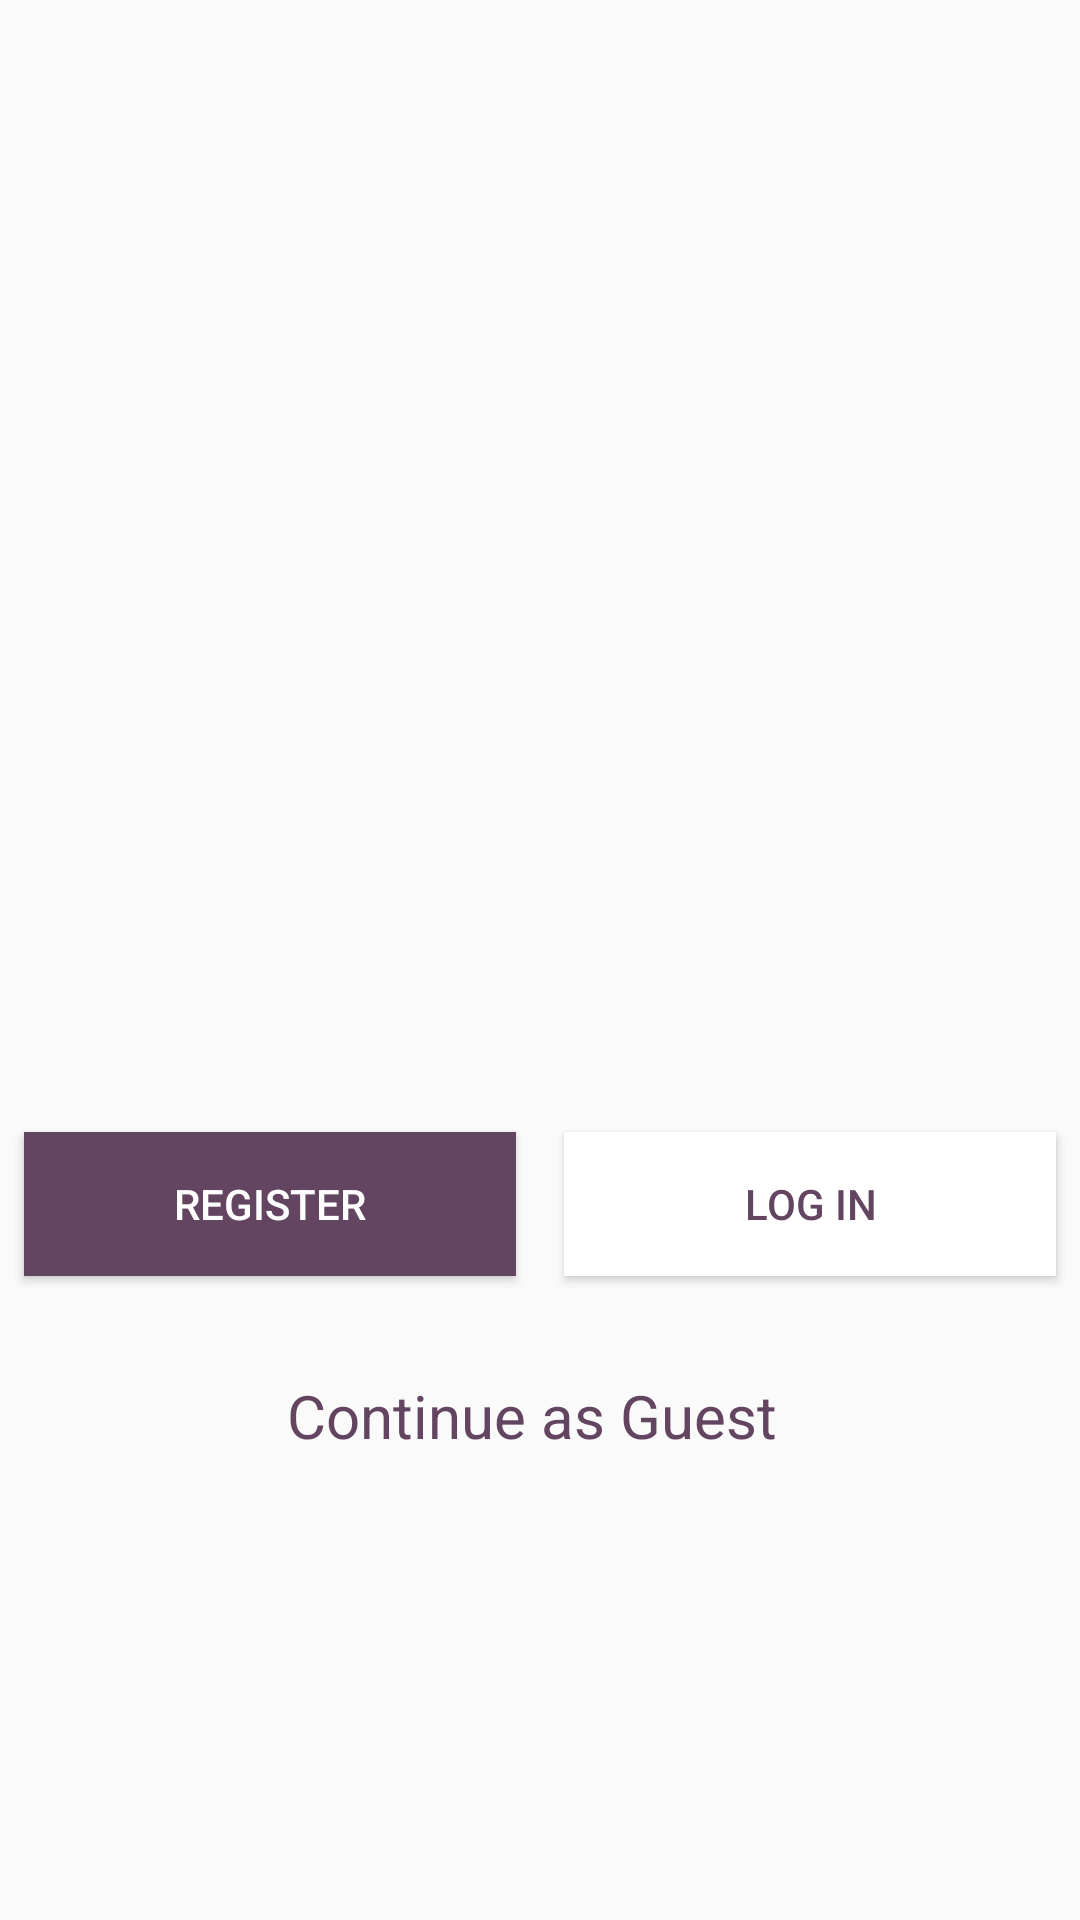

Here is an Android app screen rendered from its layout file. Give the layout XML and the strings, colors and styles it references.
<!-- AndroidManifest.xml: application theme AppTheme -->
<!-- res/layout/activity_main.xml -->
<?xml version="1.0" encoding="utf-8"?>
<LinearLayout xmlns:android="http://schemas.android.com/apk/res/android"
    xmlns:app="http://schemas.android.com/apk/res-auto"
    xmlns:tools="http://schemas.android.com/tools"
    android:layout_width="match_parent"
    android:layout_height="match_parent"
    android:orientation="vertical"
    tools:context="com.example.capstone.furniturestore.MainActivity">




        <ImageView
            android:layout_width="match_parent"
            android:layout_height="300dp"
            android:layout_marginBottom="10dp"
            android:src="@drawable/home_page"/>

        <TextView
            android:layout_marginTop="10dp"
            android:gravity="center"
            android:textStyle="bold"
            android:textSize="22dp"
            android:textColor="@color/colorPrimaryDark"
            android:id="@+id/txtSlogan"
            android:layout_width="match_parent"
            android:layout_height="wrap_content" />





        <LinearLayout
            android:layout_marginTop="20dp"
            android:layout_width="match_parent"
            android:layout_height="wrap_content"
            android:weightSum="2"
            android:orientation="horizontal">



        <Button
            android:id="@+id/btnSignUp"
            android:background="@color/appTheme"
            android:textColor="@color/white"
            android:layout_weight="1"
            android:layout_margin="8dp"
            android:layout_width="0dp"
            android:layout_height="wrap_content"
            android:text="Register" />
        <Button
            android:background="@color/white"
            android:textColor="@color/appTheme"

            android:id="@+id/btnLogin"
            android:layout_weight="1"
            android:layout_margin="8dp"
            android:layout_width="0dp"
            android:layout_height="wrap_content"
            android:text="LOG IN" />

    </LinearLayout>

    <LinearLayout
        android:layout_width="wrap_content"
        android:layout_height="wrap_content"
        android:layout_gravity="center|bottom"
        android:layout_marginTop="25dp">

        <TextView
            android:id="@+id/txtlinkGuest"
            android:layout_width="wrap_content"
            android:layout_height="wrap_content"
            android:textColor="@color/appTheme"
            android:text="Continue as Guest "
            android:textSize="20dp"
            android:onClick="onCLick"
            android:linksClickable="true"
            tools:ignore="OnClick" />

    </LinearLayout>

</LinearLayout>
<!-- resources referenced by this layout -->
<resources>
  <color name="appTheme"> #634561 </color>
  <color name="colorPrimaryDark">#634561  </color>
  <color name="white">#ffffff</color>
  <style name="AppTheme" parent="Theme.AppCompat.Light.NoActionBar">
          
          <item name="colorPrimary">@color/colorPrimary</item>
          <item name="colorPrimaryDark">@color/colorPrimaryDark</item>
          <item name="colorAccent">@color/colorAccent</item>
      </style>
  <color name="colorPrimary">#3C6E7C</color>
  <color name="colorAccent">#0097A7</color>
</resources>
